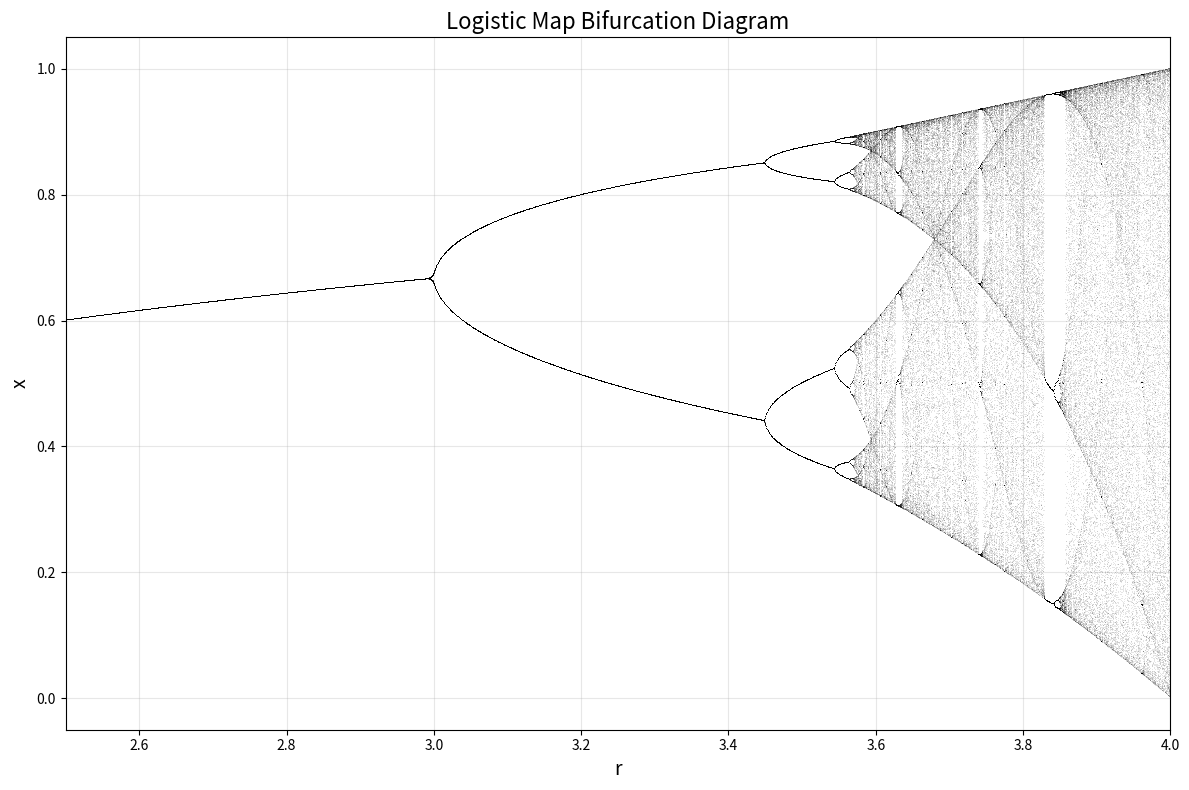

This chart was generated by the following Python code:
# File: bifurcation_matplotlib.py
# Logistic map bifurcation diagram with matplotlib

import numpy as np
import matplotlib.pyplot as plt
import time

# ========== 参数设置 ==========
r_min = 2.5               # 参数 r 起始值
r_max = 4.0               # 参数 r 结束值
r_points = 2000           # r 轴采样点数（越高图像越精细）
transient = 500           # 跳过暂态迭代次数
plot_points = 200         # 每个 r 绘制的稳定点个数
x0 = 0.5                  # 初始值

# ========== 计算分叉图 ==========
print("正在计算分叉图...")
start_time = time.time()

# 生成 r 数组
r_vals = np.linspace(r_min, r_max, r_points)
# 结果数组：每一行是一个 r，每一列是一个稳定点
x_vals = np.zeros((r_points, plot_points))

for i, r in enumerate(r_vals):
    x = x0
    # 跳过暂态
    for _ in range(transient):
        x = r * x * (1 - x)
    # 收集稳定点
    for j in range(plot_points):
        x = r * x * (1 - x)
        x_vals[i, j] = x

elapsed = time.time() - start_time
print(f"计算完成，耗时 {elapsed:.2f} 秒")

# ========== 绘图 ==========
plt.figure(figsize=(12, 8))
# 将每个 r 对应的 plot_points 个点全部画出
for i in range(r_points):
    plt.plot(np.full(plot_points, r_vals[i]), x_vals[i, :], 
             ',', color='black', alpha=0.1)

plt.xlabel('r', fontsize=14)
plt.ylabel('x', fontsize=14)
plt.title('Logistic Map Bifurcation Diagram', fontsize=16)
plt.xlim(r_min, r_max)
plt.ylim(-0.05, 1.05)
plt.grid(alpha=0.3)
plt.tight_layout()
plt.show()
